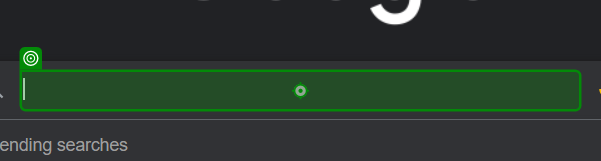
Task: Gives advice regarding clothing based on weather of the city.
Workflow: Main

Step 1: type "["Weather in "+CityName+" in Fahrenheit"]" into the text box in window 'Google' (msedge.exe)

Step 2: click on the text box in window 'Google' (msedge.exe) (no picture)

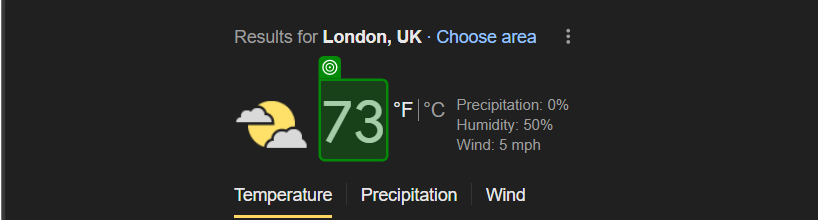
Step 3: get-text from the element 'wob_tm' in window 'Weather in London in Fahrenheit - Google Search' (msedge.exe)

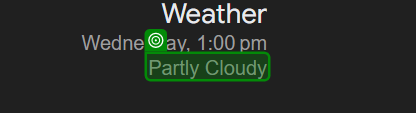
Step 4: get-text from the element 'wob_dc' in window 'Weather in London in Fahrenheit - Google Search' (msedge.exe)
